Run: headless pygame with SDL's dummy video driver; simulated clock (each Clock.tick advances the game by its frame time, no real sleeping); random seed 0; keys injected as events and as key.get_pressed() state; no mouse input.
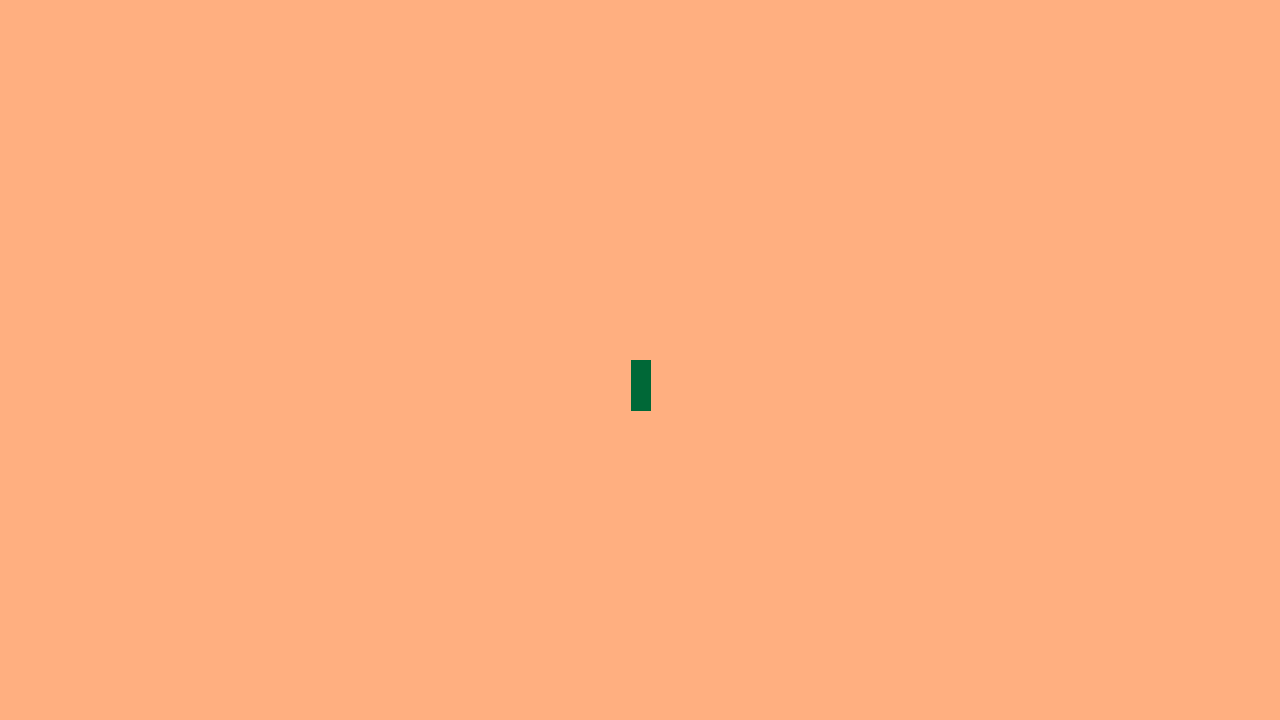
Frame 1 of 4 · flips 1–60 · no input
Frame 2 of 4 · flips 61–180 · tapped SPACE, RETURN · held RIGHT (→), D · screen unchanged from frame 1, image omitted
Frame 3 of 4 · flips 181–300 · held DOWN (↓), S · screen unchanged from frame 2, image omitted
Frame 4 of 4 · flips 301–420 · held LEFT (←), A, UP (↑), W · screen unchanged from frame 3, image omitted

The pygame program that drew these frames:

import pygame

# initial the game:
pygame.init()

# set screen:
screen_width = 1280
screen_height = 720
screen = pygame.display.set_mode([screen_width, screen_height])

# variable color:
BLACK = (0, 0, 0)
WHITE = (255, 255, 255)
RED = (255, 0, 0)
GREEN = (0, 255, 0)
BLUE = (0, 0, 255)
PANDA_BACKGROUND = (255, 175, 128)
PANDA_WOOD = (0, 104, 55)

# loop until the user clicks the close button:
done = False
clock = pygame.time.Clock()
max_FPS = 30

while not done:
    # this limits the while loop to a max of 10 times per second.
    # Leave this out and we will use all CPU we can.
    clock.tick(max_FPS)
    # exit cycle:
    for event in pygame.event.get():    # user did something
        if event.type == pygame.QUIT:   # if user clicked close
            done = True                 # change flag; exit from loop
    # drawing...
    # draw screen background:
    screen.fill(PANDA_BACKGROUND)
    # draw woods:
    pygame.draw.line(screen, PANDA_WOOD, [screen_width // 2, screen_height // 2], [screen_width // 2, screen_height // 2 + 50], 20)


    # after all drawing commands update screen:
    pygame.display.update()

# Be IDLE friendly
pygame.quit()
